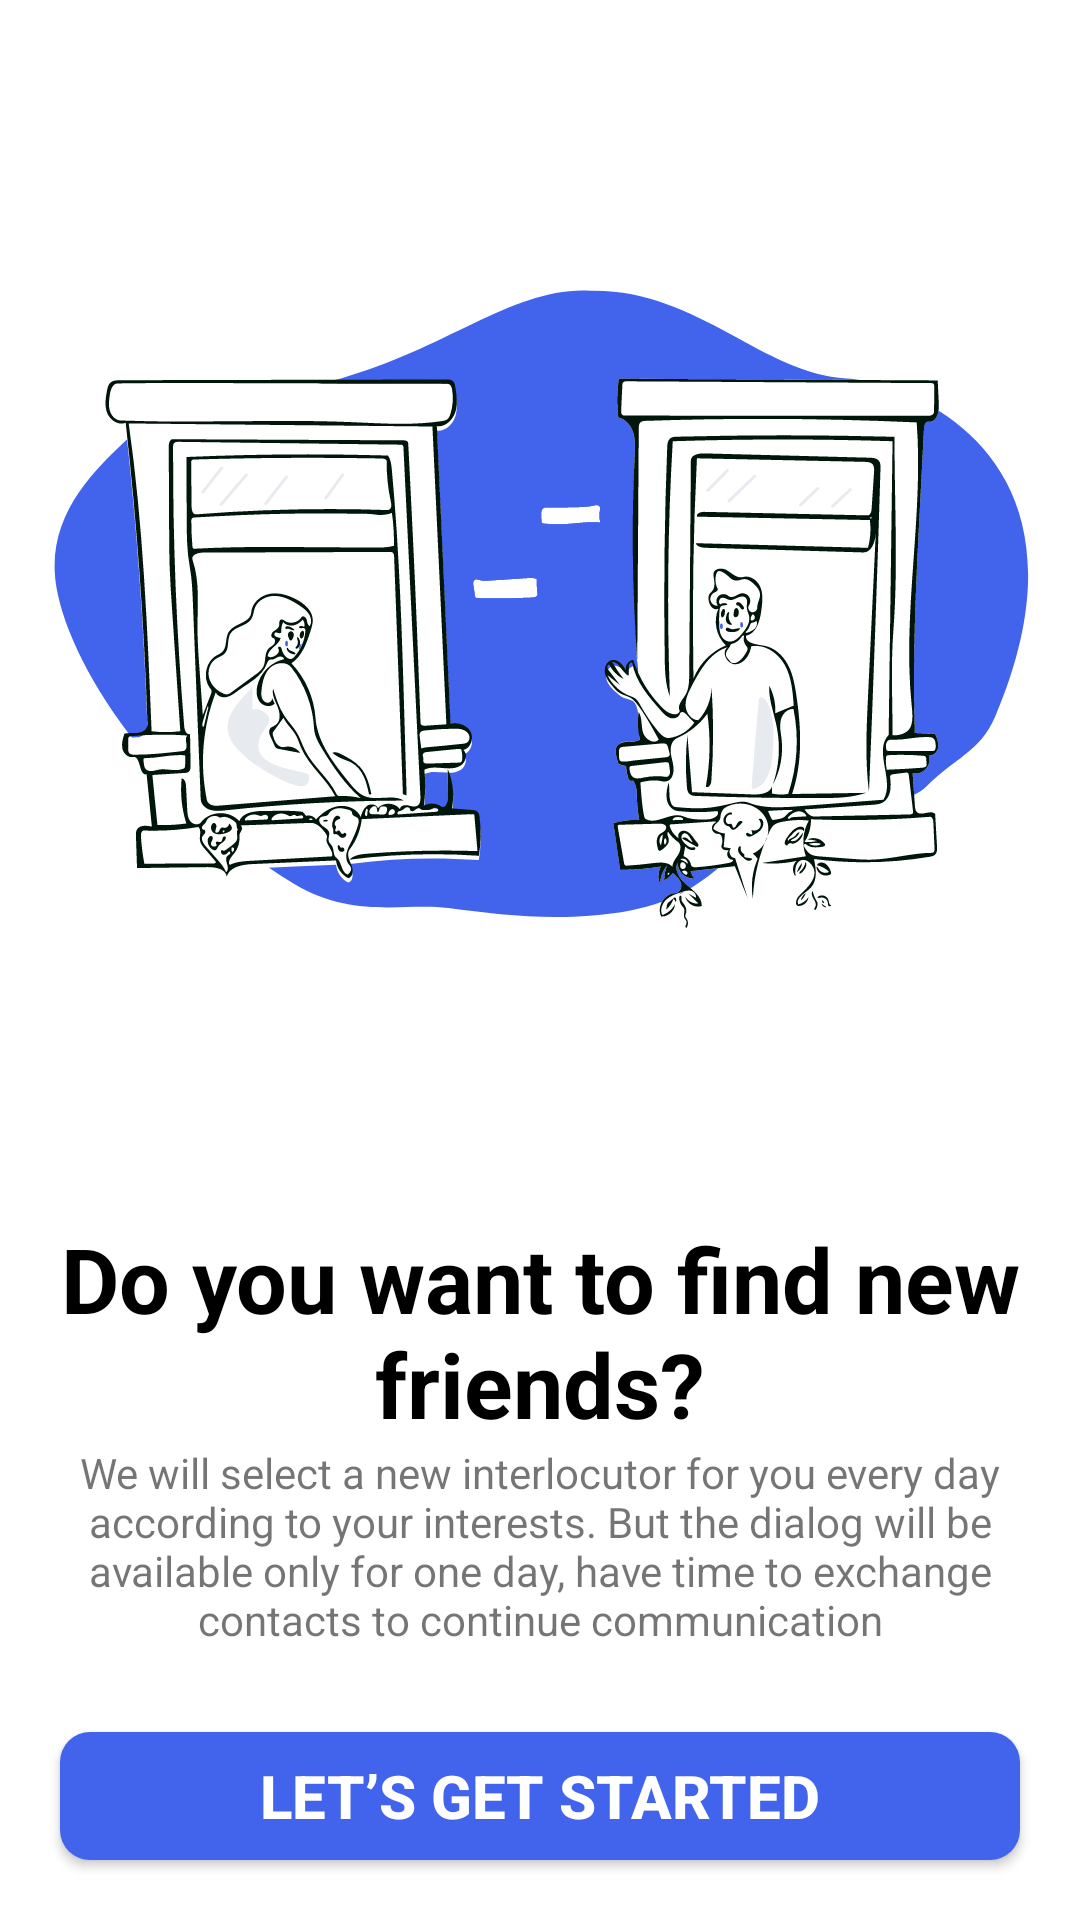

This screen was rendered from an Android layout file. Write that file and the resources it references.
<!-- AndroidManifest.xml: application theme Theme.NotAlone -->
<!-- res/layout/fragment_friend.xml -->
<?xml version="1.0" encoding="utf-8"?>
<LinearLayout xmlns:android="http://schemas.android.com/apk/res/android"
    xmlns:tools="http://schemas.android.com/tools"
    android:layout_width="match_parent"
    android:layout_height="match_parent"
    android:orientation="vertical"
    android:gravity="center"
    android:layout_marginBottom="32dp"
    tools:context=".friends.FriendFragment">

<ImageView
    android:layout_width="match_parent"
    android:layout_height="wrap_content"
    android:src="@drawable/ic_friends_art"/>

    <TextView
        android:layout_width="wrap_content"
        android:layout_height="wrap_content"
        android:layout_marginHorizontal="@dimen/space_4"
        android:text="Do you want to find new friends?"
        android:textColor="@color/black"
        android:gravity="center"
        android:textSize="@dimen/text_size_6"
        android:textStyle="bold" />
    <TextView
        android:layout_width="match_parent"
        android:layout_height="wrap_content"
        android:gravity="center"
        android:layout_marginHorizontal="16dp"
        android:layout_marginBottom="8dp"
        android:text="We will select a new interlocutor for you every day according to your interests. But the dialog will be available only for one day, have time to exchange contacts to continue communication"
        />


    <androidx.appcompat.widget.AppCompatButton
        android:id="@+id/btnOpenChat"
        android:layout_width="match_parent"
        android:layout_height="wrap_content"
        android:layout_margin="20dp"
        android:background="@drawable/btn_back"
        android:text="Let’s Get Started"
        android:textColor="@color/white"
        android:textSize="20dp"
        android:textStyle="bold" />


</LinearLayout>
<!-- resources referenced by this layout -->
<resources>
  <color name="black">#FF000000</color>
  <color name="white">#FFFFFFFF</color>
  <dimen name="space_4">20dp</dimen>
  <dimen name="text_size_6">30sp</dimen>
  <!-- drawable btn_back (drawable) -->
  <shape xmlns:android="http://schemas.android.com/apk/res/android">
  
      <solid android:color="@color/purple_700" />
  
      <corners
          android:radius="5dp"
          android:topRightRadius="10dp"
          android:bottomLeftRadius="10dp"
          android:bottomRightRadius="10dp"
          android:topLeftRadius="10dp"/>
  </shape>
  <!-- drawable ic_friends_art: vector/xml drawable (drawable, 71490 chars, omitted) -->
  <style name="Theme.NotAlone" parent="Theme.MaterialComponents.DayNight.DarkActionBar">
          
          <item name="colorPrimary">@color/purple_700</item>
          <item name="colorPrimaryVariant">@color/purple_700</item>
          <item name="colorOnPrimary">@color/white</item>
          
          <item name="colorSecondary">@color/purple_500</item>
          <item name="colorSecondaryVariant">@color/teal_700</item>
          <item name="colorOnSecondary">@color/black</item>
          
          <item name="android:statusBarColor" tools:targetApi="l">?attr/colorPrimaryVariant</item>
          
      </style>
  <color name="purple_700">#4263EB</color>
  <color name="purple_500">#F5F7FE</color>
  <color name="teal_700">#FF018786</color>
</resources>
